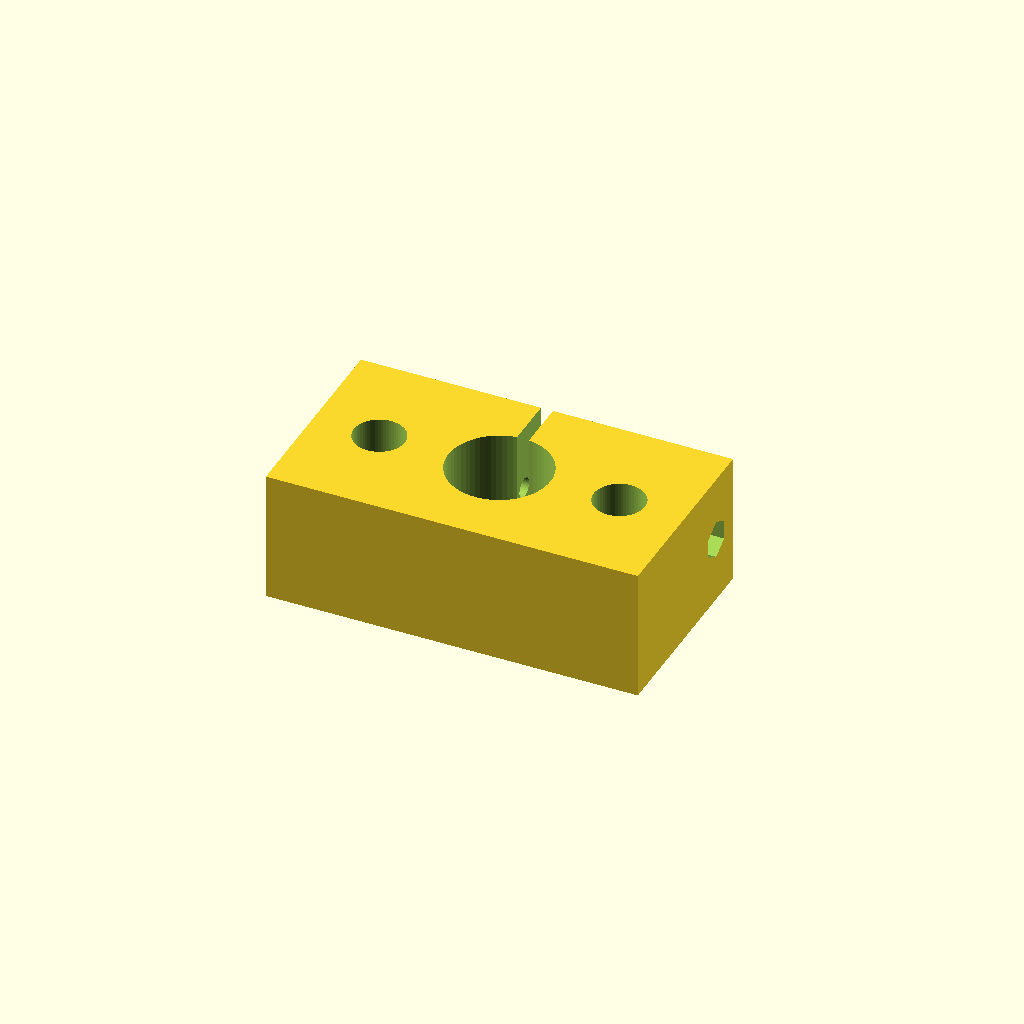
Cell 1: the model at its default parameters.
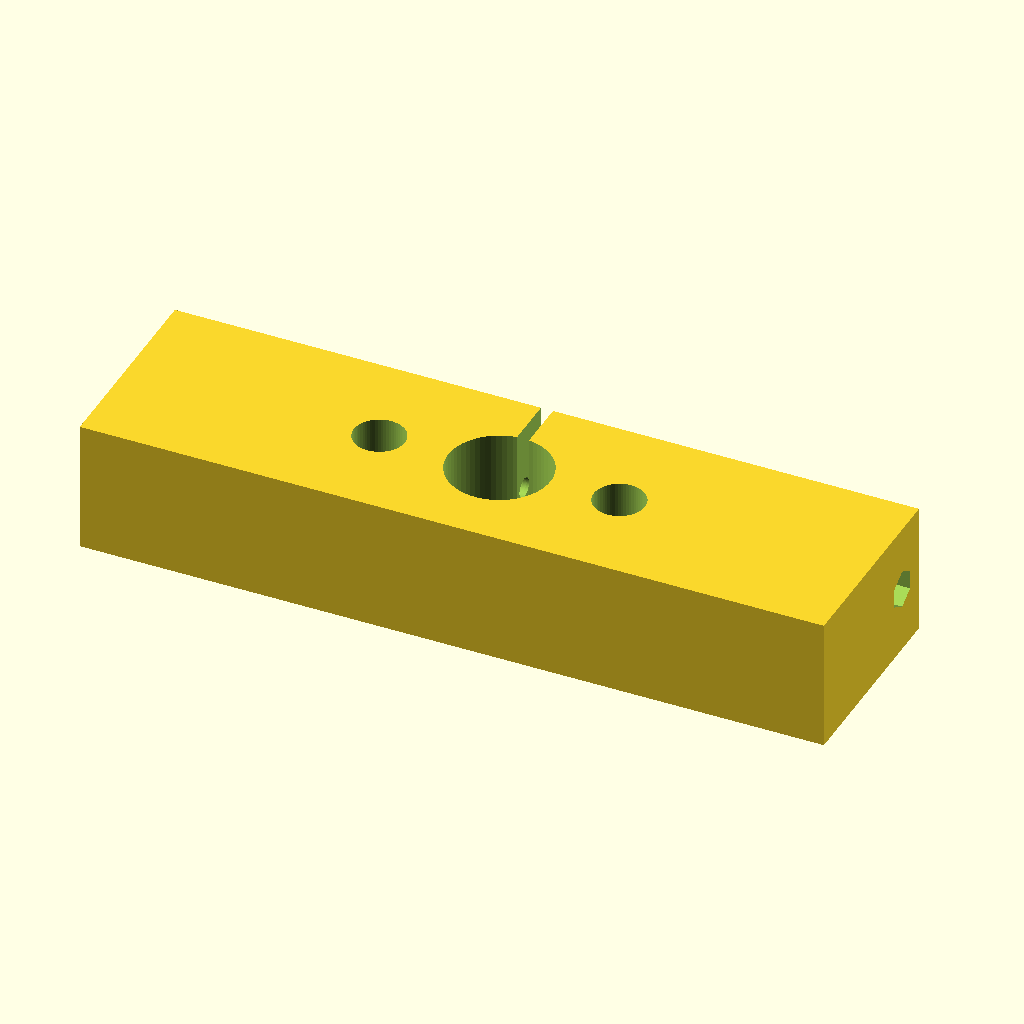
Cell 2: the same model with sh_w = 124.
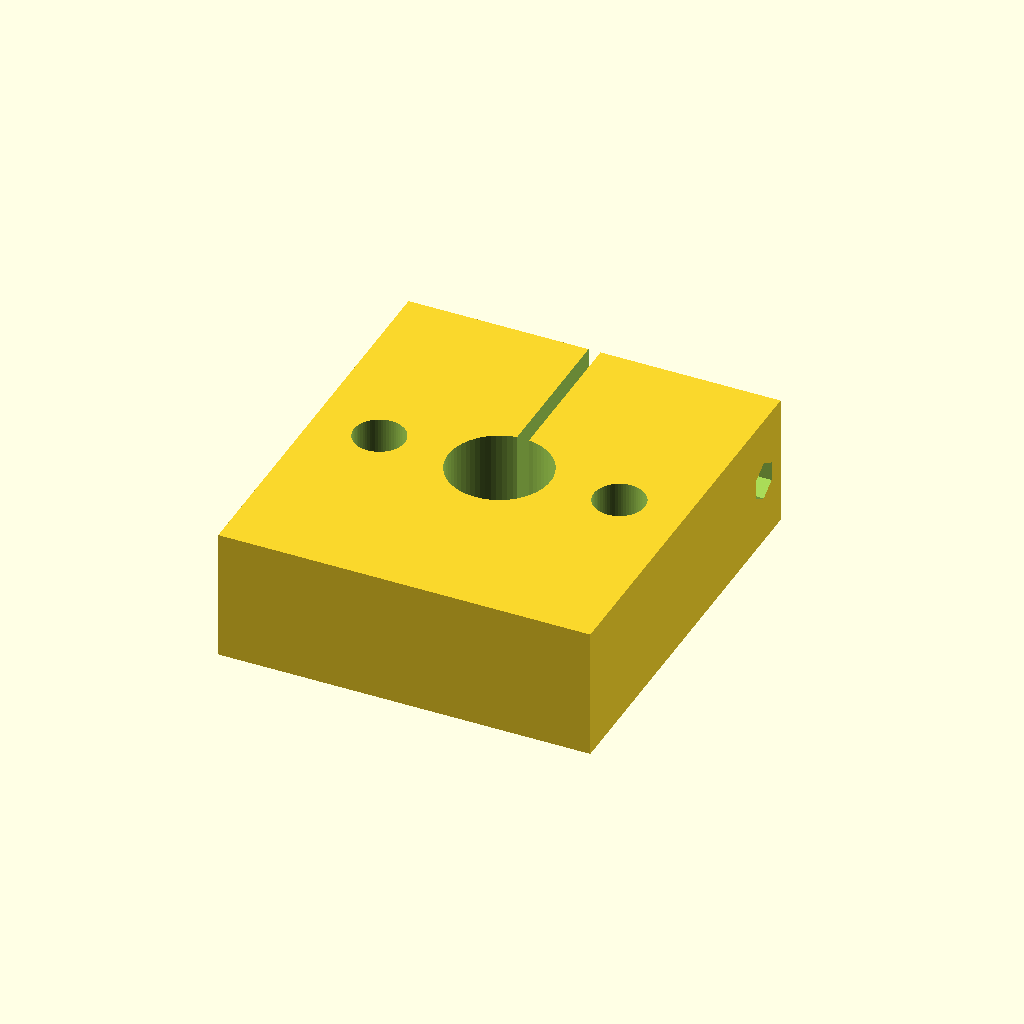
Cell 3 — sh_h set to 68, the other parameters unchanged.
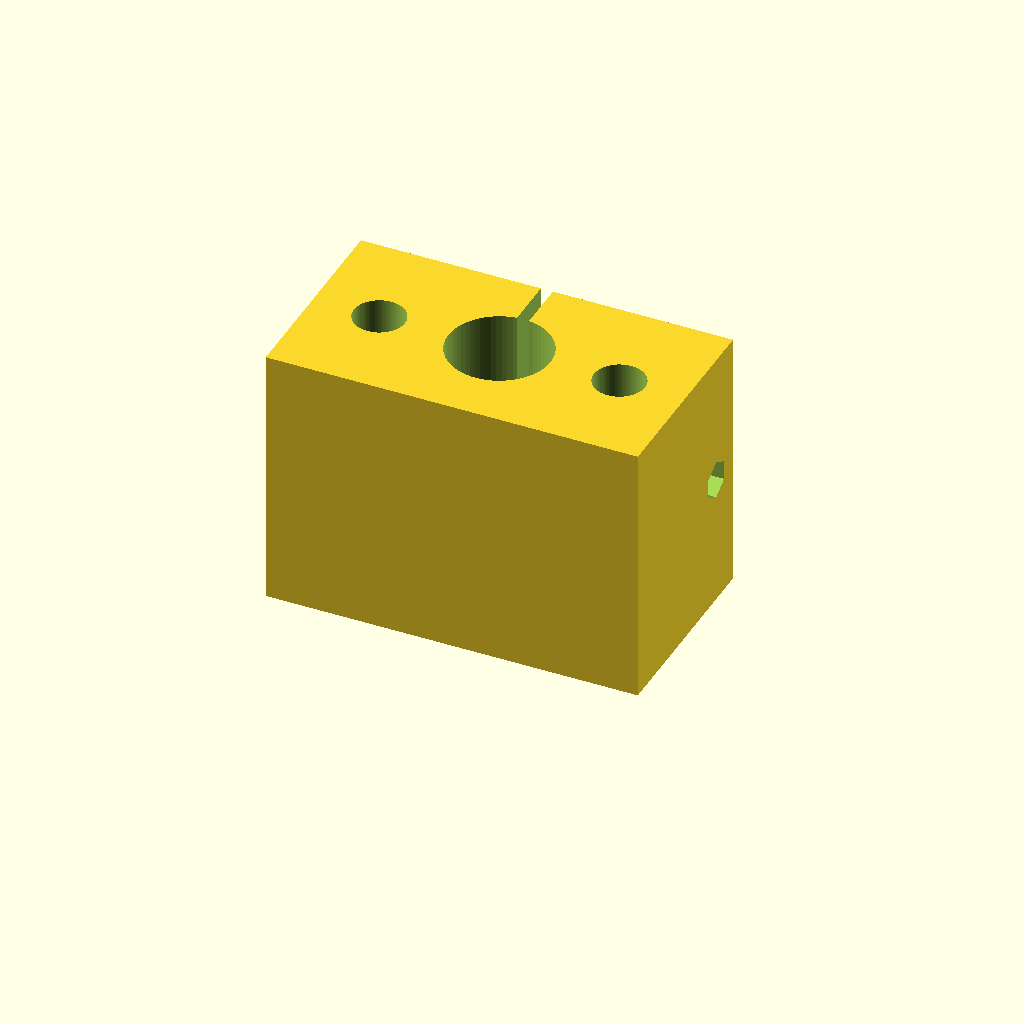
Cell 4 — sh_d set to 44, the other parameters unchanged.
One fixed orthographic camera (rotation 55°, 0°, 25°; colour scheme Cornfield) for every cell.
The OpenSCAD source (cad/pen_shuttle.scad):
// ArtBot - pen shuttle. Qty 1.
// Slides on the two guide rods. Clamps the marker. Two compression springs
// (one per rod) push it toward the board; the servo cam pushes it back.
include <params.scad>

sh_w   = 62;   // X
sh_h   = 34;   // Y
sh_d   = 22;   // Z, bearing length on the rods
slit_w = 2.0;  // split-clamp kerf

tab_h  = 26;   // servo cam tab, rises above the body
tab_t  = 5;

module body() {
    translate([-sh_w/2, -sh_h/2, 0]) cube([sh_w, sh_h, sh_d]);
}

module cam_tab() {
    // flat face on the -Z side: the servo horn sweeps against this and
    // pushes the shuttle away from the board. Push-only, spring returns it.
    translate([-tab_t/2 - 22, -sh_h/2, 0]) cube([tab_t, sh_h/2 + tab_h, tab_t + 3]);
}

difference() {
    union() { body(); cam_tab(); }

    // running bores on the rods
    for (x = [-rod_spacing/2, rod_spacing/2])
        translate([x, 0, -eps]) cylinder(d = rod_slide, h = sh_d + 2*eps);

    // marker bore
    translate([0, 0, -eps]) cylinder(d = pen_d, h = sh_d + 2*eps);

    // clamp kerf: from the top face down into the marker bore
    translate([-slit_w/2, 0, -eps]) cube([slit_w, sh_h/2 + eps, sh_d + 2*eps]);

    // pinch bolt across the kerf: M3 clear one side, nut trap the other
    translate([0, sh_h/2 - 6, sh_d/2]) rotate([0, 90, 0]) {
        translate([0, 0, -sh_w/2 - eps]) cylinder(d = m3_clear, h = sh_w + 2*eps);
        translate([0, 0, sh_w/2 - m3_nut_t]) cylinder(d = m3_nut_af / cos(30), h = m3_nut_t + eps, $fn = 6);
    }
}

// PRINT: on its back (the +Z face down) so the rod bores print as vertical
// circles - they come out round and need no support. 4 perimeters, 40% infill.
// If the bores are tight, scale rod_slide up 0.1 mm at a time; do NOT ream by
// hand, you will oval them and the shuttle will bind.
Parameter table extracted from the source (name, type, default, range or options):
sh_w: number, default 62
sh_h: number, default 34
sh_d: number, default 22
slit_w: number, default 2
tab_h: number, default 26
tab_t: number, default 5
